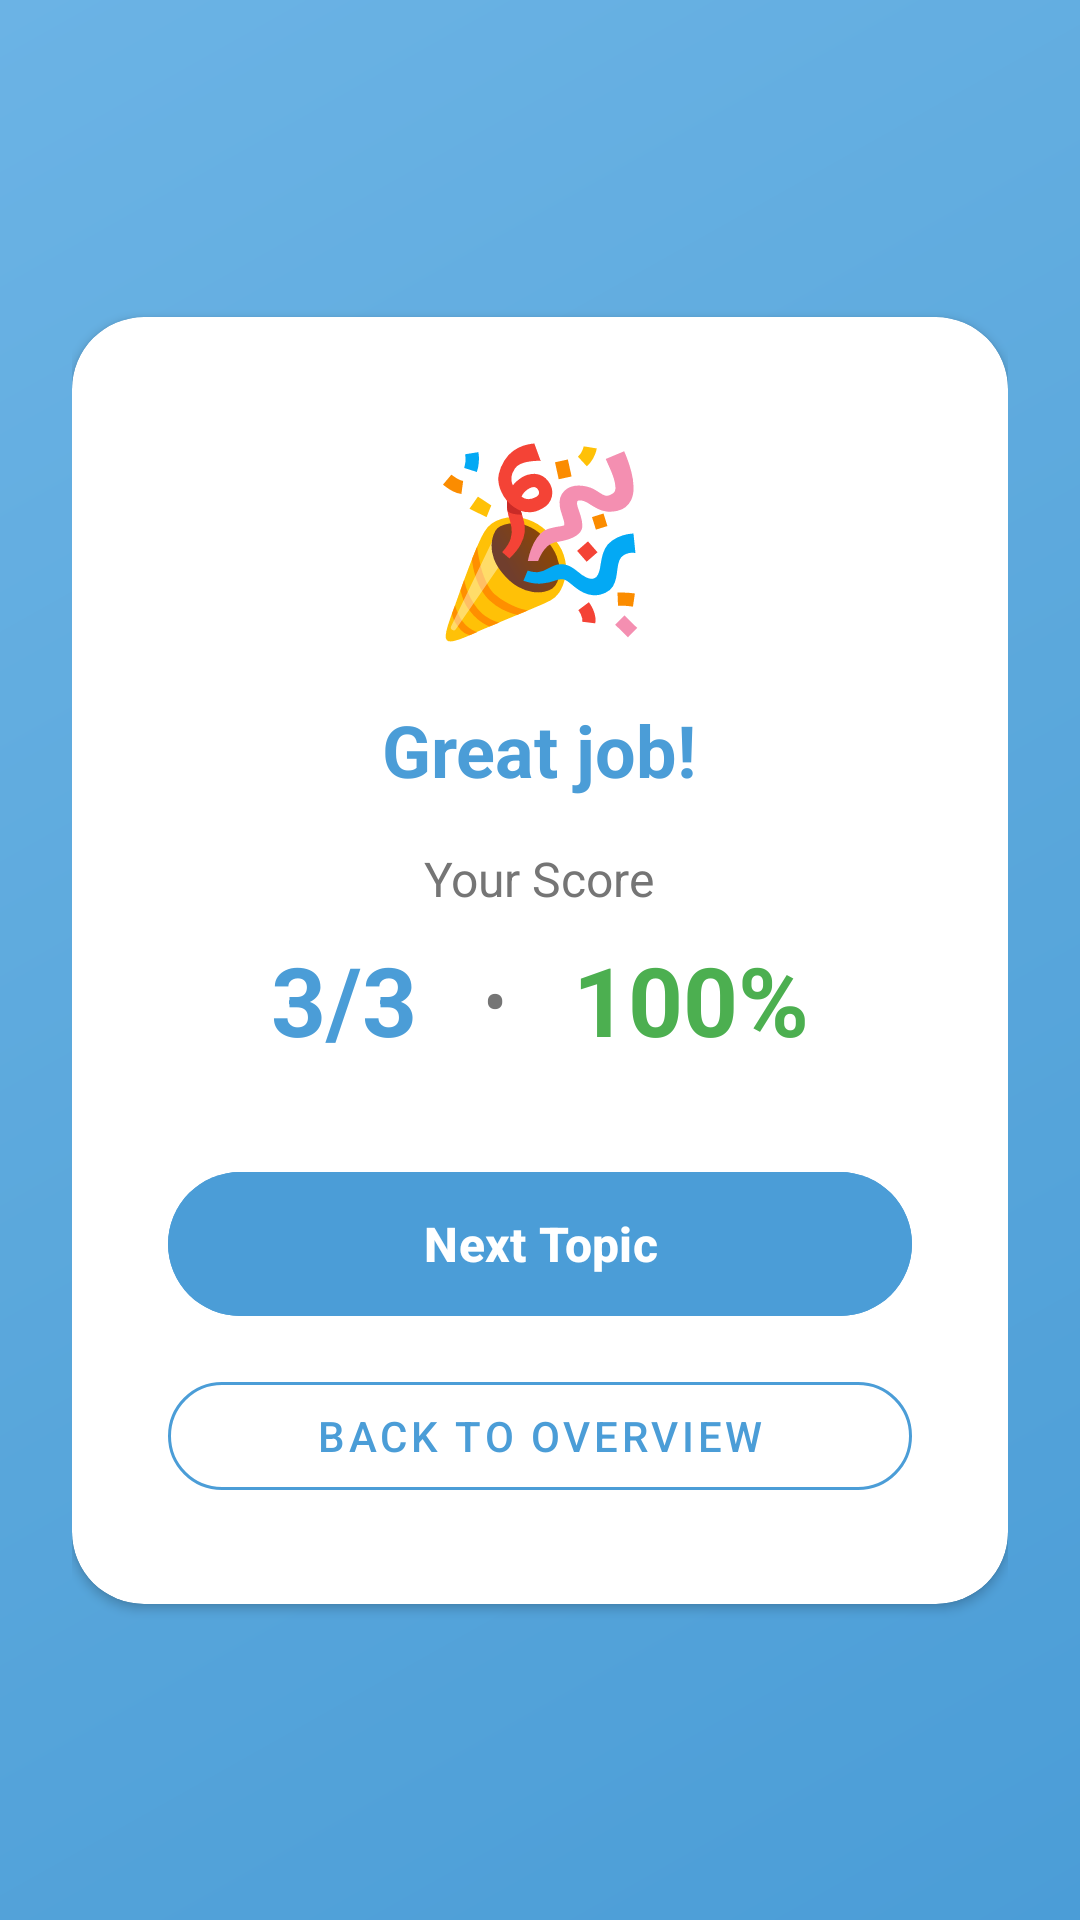

Layout XML and referenced resources for this Android screen:
<!-- AndroidManifest.xml: application theme Theme.LearningForAll -->
<!-- res/layout/activity_quiz_result.xml -->
<?xml version="1.0" encoding="utf-8"?>
<androidx.constraintlayout.widget.ConstraintLayout xmlns:android="http://schemas.android.com/apk/res/android"
    xmlns:app="http://schemas.android.com/apk/res-auto"
    android:layout_width="match_parent"
    android:layout_height="match_parent"
    android:background="@drawable/gradient_background"
    android:padding="24dp">

    
    <androidx.cardview.widget.CardView
        android:id="@+id/resultsCard"
        android:layout_width="match_parent"
        android:layout_height="wrap_content"
        android:elevation="12dp"
        app:cardCornerRadius="24dp"
        app:cardBackgroundColor="@color/white"
        app:layout_constraintTop_toTopOf="parent"
        app:layout_constraintBottom_toBottomOf="parent">

        <LinearLayout
            android:layout_width="match_parent"
            android:layout_height="wrap_content"
            android:orientation="vertical"
            android:padding="32dp"
            android:gravity="center">

            <TextView
                android:layout_width="wrap_content"
                android:layout_height="wrap_content"
                android:text="🎉"
                android:textSize="60sp"
                android:layout_marginBottom="16dp" />

            <TextView
                android:id="@+id/messageText"
                android:layout_width="wrap_content"
                android:layout_height="wrap_content"
                android:text="Great job!"
                android:textSize="24sp"
                android:textColor="@color/primary_blue"
                android:textStyle="bold"
                android:gravity="center"
                android:layout_marginBottom="16dp" />

            <TextView
                android:layout_width="wrap_content"
                android:layout_height="wrap_content"
                android:text="Your Score"
                android:textSize="16sp"
                android:textColor="@color/text_secondary"
                android:layout_marginBottom="8dp" />

            <LinearLayout
                android:layout_width="wrap_content"
                android:layout_height="wrap_content"
                android:orientation="horizontal"
                android:gravity="center"
                android:layout_marginBottom="32dp">

                <TextView
                    android:id="@+id/scoreText"
                    android:layout_width="wrap_content"
                    android:layout_height="wrap_content"
                    android:text="3/3"
                    android:textSize="32sp"
                    android:textColor="@color/primary_blue"
                    android:textStyle="bold" />

                <TextView
                    android:layout_width="wrap_content"
                    android:layout_height="wrap_content"
                    android:text=" • "
                    android:textSize="24sp"
                    android:textColor="@color/text_secondary"
                    android:layout_marginStart="16dp"
                    android:layout_marginEnd="16dp" />

                <TextView
                    android:id="@+id/percentageText"
                    android:layout_width="wrap_content"
                    android:layout_height="wrap_content"
                    android:text="100%"
                    android:textSize="32sp"
                    android:textColor="@color/success"
                    android:textStyle="bold" />

            </LinearLayout>

            
            <LinearLayout
                android:layout_width="match_parent"
                android:layout_height="wrap_content"
                android:orientation="vertical">

                <com.google.android.material.button.MaterialButton
                    android:id="@+id/nextTopicButton"
                    android:layout_width="match_parent"
                    android:layout_height="56dp"
                    android:text="Next Topic"
                    android:textSize="16sp"
                    android:textStyle="bold"
                    android:backgroundTint="@color/primary_blue"
                    app:cornerRadius="28dp"
                    android:layout_marginBottom="12dp"
                    app:icon="@drawable/ic_arrow_forward"
                    app:iconGravity="end" />

                <com.google.android.material.button.MaterialButton
                    android:id="@+id/backToDashboard"
                    style="@style/Widget.MaterialComponents.Button.OutlinedButton"
                    android:layout_width="match_parent"
                    android:layout_height="48dp"
                    android:text="Back to Overview"
                    android:textColor="@color/primary_blue"
                    app:strokeColor="@color/primary_blue"
                    app:cornerRadius="24dp" />

            </LinearLayout>

        </LinearLayout>

    </androidx.cardview.widget.CardView>

</androidx.constraintlayout.widget.ConstraintLayout>
<!-- resources referenced by this layout -->
<resources>
  <color name="primary_blue">#4B9DD7</color>
  <color name="success">#4CAF50</color>
  <color name="text_secondary">#757575</color>
  <color name="white">#FFFFFFFF</color>
  <!-- drawable gradient_background (drawable) -->
  <?xml version="1.0" encoding="utf-8"?>
  <shape xmlns:android="http://schemas.android.com/apk/res/android">
      <gradient
          android:angle="135"
          android:startColor="#4B9DD7"
          android:centerColor="#5BA8DC"
          android:endColor="#6BB3E5"
          android:type="linear" />
  </shape>
  <style name="Theme.LearningForAll" parent="Base.Theme.LearningForAll" />
  <style name="Base.Theme.LearningForAll" parent="Theme.Material3.DayNight.NoActionBar">
          
          
      </style>
</resources>
